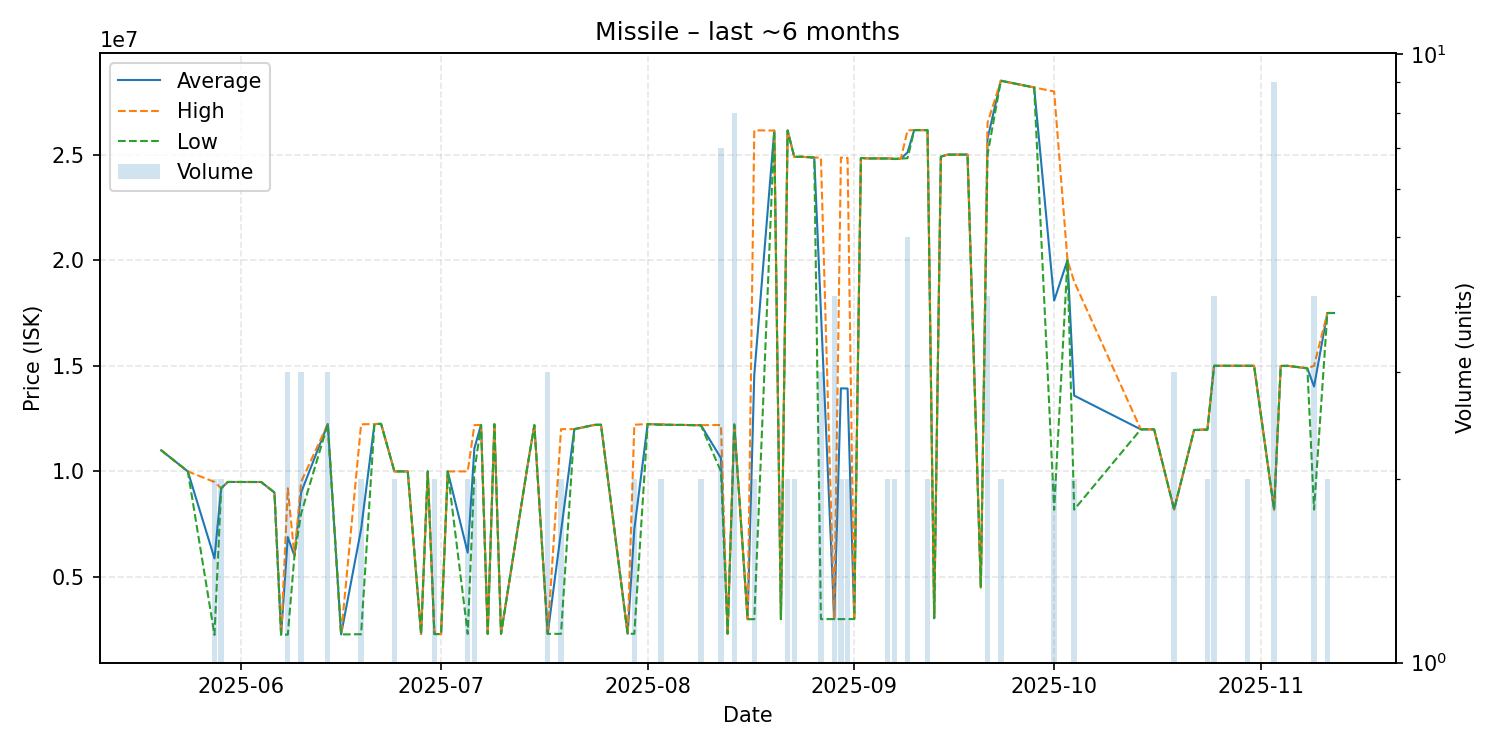

The file beside this chart, header and first rows:
date, average, highest, lowest, order_count, volume
2025-05-20, 11000000, 11000000, 11000000, 1, 1
2025-05-24, 9998000, 9998000, 9998000, 1, 1
2025-05-28, 5878000, 9498000, 2258000, 2, 2
2025-05-29, 9200000, 9200000, 9200000, 2, 2
2025-05-30, 9499000, 9499000, 9499000, 1, 1
2025-06-03, 9497000, 9497000, 9497000, 1, 1
2025-06-04, 9497000, 9497000, 9497000, 1, 1
2025-06-06, 9000000, 9000000, 9000000, 1, 1
2025-06-07, 2268000, 2268000, 2268000, 1, 1
2025-06-08, 6889333, 9200000, 2268000, 3, 3
2025-06-09, 6000000, 6000000, 6000000, 1, 1
2025-06-10, 9000000, 9500000, 8000000, 2, 3
2025-06-14, 12243333, 12250000, 12240000, 3, 3
2025-06-16, 2280000, 2280000, 2280000, 1, 1
2025-06-19, 7259500, 12230000, 2289000, 2, 2
2025-06-21, 12240000, 12240000, 12240000, 1, 1
2025-06-22, 12250000, 12250000, 12250000, 1, 1
2025-06-24, 10000000, 10000000, 10000000, 2, 2
2025-06-26, 9999000, 9999000, 9999000, 1, 1
2025-06-28, 2300000, 2300000, 2300000, 1, 1
2025-06-29, 9999000, 9999000, 9999000, 1, 1
2025-06-30, 2296000, 2296000, 2296000, 2, 2
2025-07-01, 2297000, 2297000, 2297000, 1, 1
2025-07-02, 9998000, 9998000, 9998000, 1, 1
2025-07-05, 6151000, 9999000, 2303000, 2, 2
2025-07-06, 11095000, 12190000, 10000000, 2, 2
2025-07-07, 12200000, 12200000, 12200000, 1, 1
2025-07-08, 2306000, 2306000, 2306000, 1, 1
2025-07-09, 12230000, 12230000, 12230000, 1, 1
2025-07-10, 2308000, 2308000, 2308000, 1, 1
2025-07-14, 10310000, 10310000, 10310000, 1, 1
2025-07-15, 12190000, 12190000, 12190000, 1, 1
2025-07-17, 2307000, 2307000, 2307000, 3, 3
2025-07-19, 7153500, 12000000, 2307000, 2, 2
2025-07-21, 12000000, 12000000, 12000000, 1, 1
2025-07-24, 12200000, 12200000, 12200000, 1, 1
2025-07-25, 12210000, 12210000, 12210000, 1, 1
2025-07-29, 2308000, 2308000, 2308000, 1, 1
2025-07-30, 7259000, 12210000, 2308000, 2, 2
2025-08-01, 12240000, 12240000, 12240000, 1, 1
2025-08-03, 12220000, 12240000, 12200000, 2, 2
2025-08-05, 12200000, 12200000, 12200000, 1, 1
2025-08-06, 12200000, 12200000, 12200000, 1, 1
2025-08-09, 12185000, 12190000, 12180000, 2, 2
2025-08-12, 10627143, 12195000, 10000000, 4, 7
2025-08-13, 2314000, 2314000, 2314000, 1, 1
2025-08-14, 12231250, 12250000, 12200000, 3, 8
2025-08-16, 3001000, 3001000, 3001000, 1, 1
2025-08-17, 14575500, 26150000, 3001000, 2, 2
2025-08-20, 26140000, 26140000, 26140000, 1, 1
2025-08-21, 3001000, 3001000, 3001000, 1, 1
2025-08-22, 26140000, 26140000, 26140000, 2, 2
2025-08-23, 24895000, 24900000, 24890000, 2, 2
2025-08-24, 24900000, 24900000, 24900000, 1, 1
2025-08-26, 24860000, 24860000, 24860000, 1, 1
2025-08-27, 17575000, 24860000, 3005000, 3, 3
2025-08-29, 3006000, 3006000, 3006000, 2, 4
2025-08-30, 13932500, 24860000, 3005000, 2, 2
2025-08-31, 13922500, 24840000, 3005000, 2, 2
2025-09-01, 3005000, 3005000, 3005000, 1, 1
... 35 more rows
